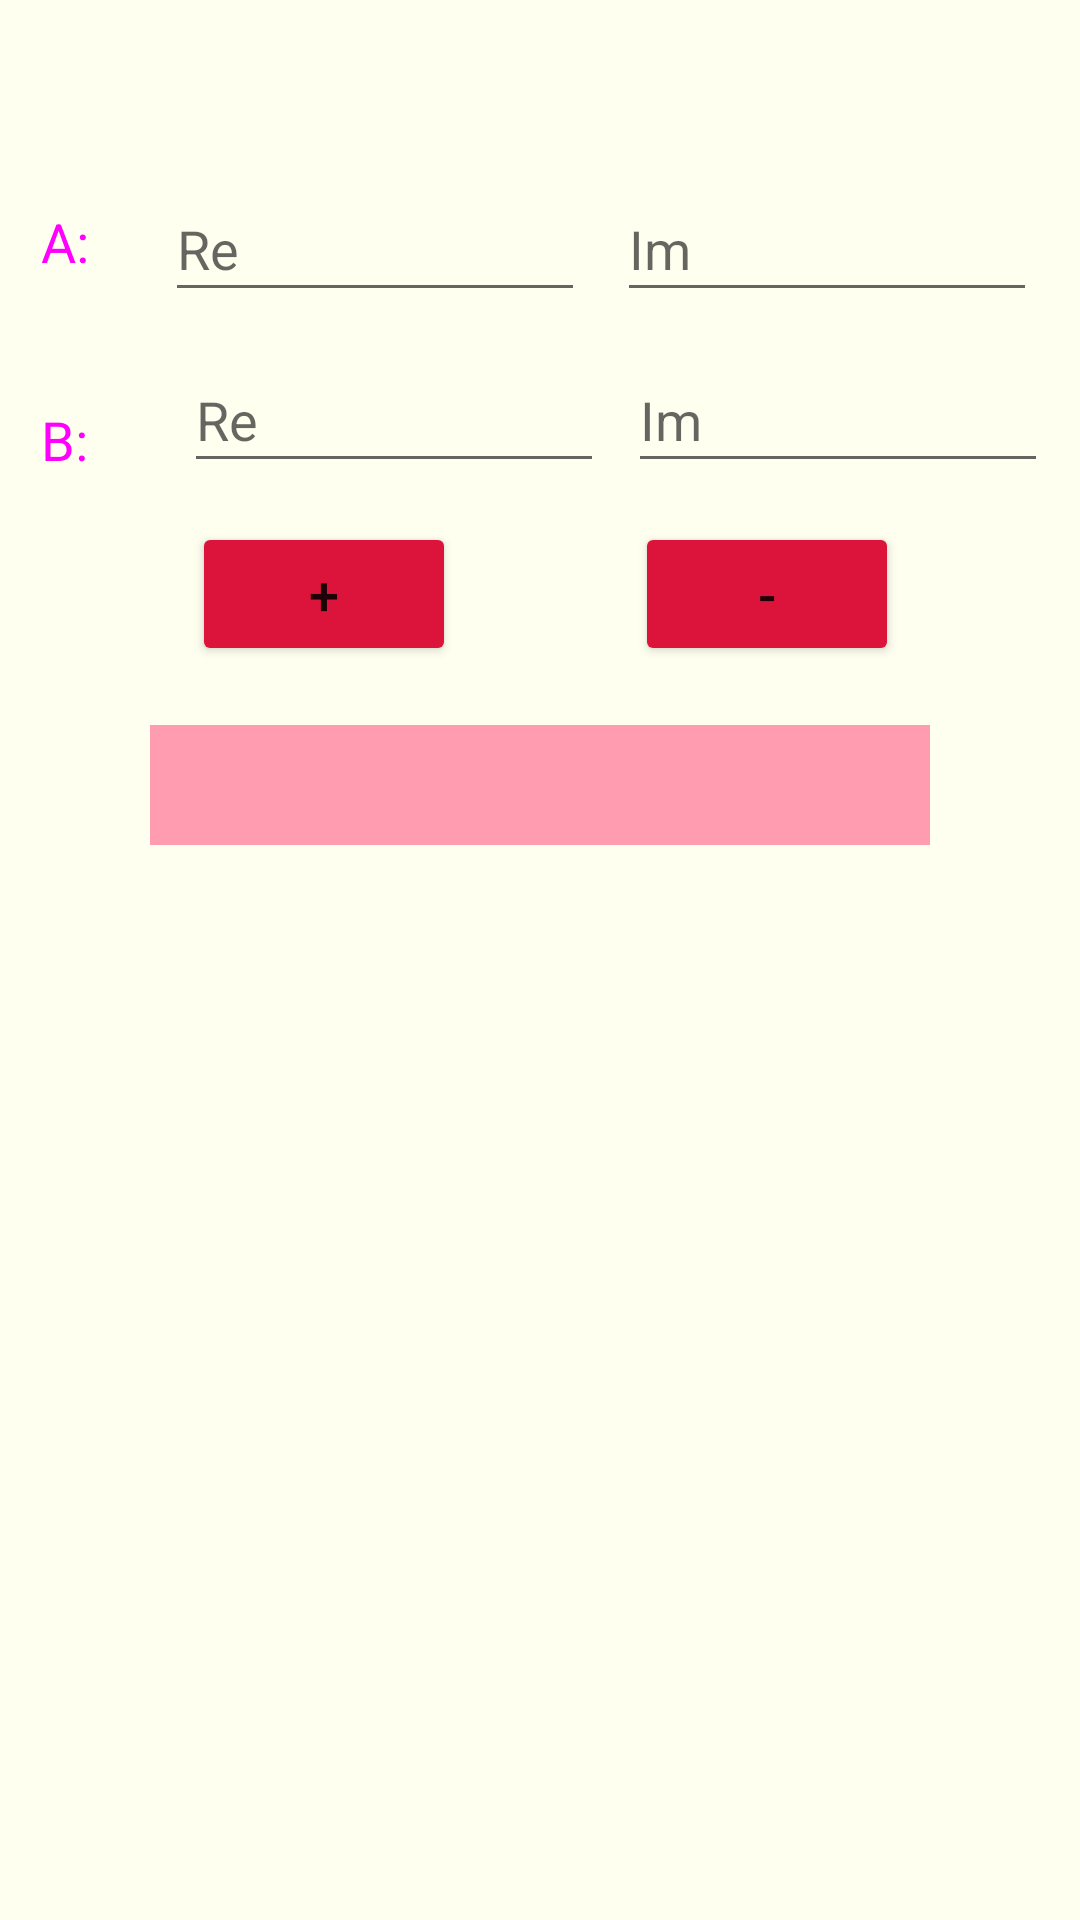

Write the Android layout XML for this screen, with the resource values it uses.
<!-- AndroidManifest.xml: application theme Theme.SaraWitek -->
<!-- res/layout/activity_main.xml -->
<?xml version="1.0" encoding="utf-8"?>
<androidx.constraintlayout.widget.ConstraintLayout xmlns:android="http://schemas.android.com/apk/res/android"
    xmlns:app="http://schemas.android.com/apk/res-auto"
    xmlns:tools="http://schemas.android.com/tools"
    android:layout_width="match_parent"
    android:layout_height="match_parent"
    android:background="#FFFFF0"
    tools:context=".MainActivity">

    <TextView
        android:id="@+id/textView1"
        android:layout_width="wrap_content"
        android:layout_height="wrap_content"
        android:text="A:"
        android:textColor="#FF00FF"
        android:textSize="18sp"
        app:layout_constraintBottom_toBottomOf="parent"
        app:layout_constraintHorizontal_bias="0.04"
        app:layout_constraintLeft_toLeftOf="parent"
        app:layout_constraintRight_toRightOf="parent"
        app:layout_constraintTop_toTopOf="parent"
        app:layout_constraintVertical_bias="0.111" />

    <TextView
        android:id="@+id/textView2"
        android:layout_width="wrap_content"
        android:layout_height="wrap_content"
        android:layout_marginTop="32dp"
        android:text="B:"
        android:textColor="#FF00FF"
        android:textSize="18sp"
        app:layout_constraintBottom_toBottomOf="parent"
        app:layout_constraintEnd_toEndOf="parent"
        app:layout_constraintHorizontal_bias="0.04"
        app:layout_constraintStart_toStartOf="parent"
        app:layout_constraintTop_toBottomOf="@+id/textView1"
        app:layout_constraintVertical_bias="0.02" />

    <Button
        android:id="@+id/button1"
        android:layout_width="wrap_content"
        android:layout_height="wrap_content"
        android:backgroundTint="#DC143C"
        android:text="+"
        android:textSize="18sp"
        app:layout_constraintBottom_toBottomOf="parent"
        app:layout_constraintEnd_toEndOf="parent"
        app:layout_constraintHorizontal_bias="0.235"
        app:layout_constraintStart_toStartOf="parent"
        app:layout_constraintTop_toTopOf="parent"
        app:layout_constraintVertical_bias="0.294" />

    <Button
        android:id="@+id/button2"
        android:layout_width="wrap_content"
        android:layout_height="wrap_content"
        android:backgroundTint="#DC143C"
        android:text="-"
        android:textSize="18sp"
        app:layout_constraintBottom_toBottomOf="parent"
        app:layout_constraintEnd_toEndOf="parent"
        app:layout_constraintHorizontal_bias="0.496"
        app:layout_constraintStart_toEndOf="@+id/button1"
        app:layout_constraintTop_toTopOf="parent"
        app:layout_constraintVertical_bias="0.294" />

    <EditText
        android:id="@+id/editText1"
        android:layout_width="140dp"
        android:layout_height="45dp"
        android:ems="10"
        android:hint="Re"
        android:inputType="numberSigned|number|numberDecimal"
        app:layout_constraintBottom_toBottomOf="parent"
        app:layout_constraintEnd_toEndOf="parent"
        app:layout_constraintHorizontal_bias="0.133"
        app:layout_constraintStart_toEndOf="@+id/textView1"
        app:layout_constraintTop_toTopOf="parent"
        app:layout_constraintVertical_bias="0.099" />

    <EditText
        android:id="@+id/editText2"
        android:layout_width="140dp"
        android:layout_height="45dp"
        android:ems="10"
        android:hint="Im"
        android:inputType="numberSigned|number|numberDecimal"
        app:layout_constraintBottom_toBottomOf="parent"
        app:layout_constraintEnd_toEndOf="parent"
        app:layout_constraintHorizontal_bias="0.428"
        app:layout_constraintStart_toEndOf="@+id/editText1"
        app:layout_constraintTop_toTopOf="parent"
        app:layout_constraintVertical_bias="0.099" />

    <EditText
        android:id="@+id/editText3"
        android:layout_width="140dp"
        android:layout_height="45dp"
        android:layout_marginStart="32dp"
        android:ems="10"
        android:hint="Re"
        android:inputType="numberSigned|number|numberDecimal"
        app:layout_constraintBottom_toBottomOf="parent"
        app:layout_constraintStart_toEndOf="@+id/textView2"
        app:layout_constraintTop_toTopOf="parent"
        app:layout_constraintVertical_bias="0.195" />

    <EditText
        android:id="@+id/editText4"
        android:layout_width="140dp"
        android:layout_height="45dp"
        android:ems="10"
        android:hint="Im"
        android:inputType="numberSigned|number|numberDecimal"
        app:layout_constraintBottom_toBottomOf="parent"
        app:layout_constraintEnd_toEndOf="parent"
        app:layout_constraintHorizontal_bias="0.432"
        app:layout_constraintStart_toEndOf="@+id/editText3"
        app:layout_constraintTop_toTopOf="parent"
        app:layout_constraintVertical_bias="0.195" />

    <Spinner
        android:id="@+id/spinner"
        android:layout_width="match_parent"
        android:layout_height="40dp"
        android:layout_marginStart="50dp"
        android:layout_marginEnd="50dp"
        android:background="#FF9CAF"
        android:backgroundTint="#FF9CAF"
        android:foregroundTint="#DC143C"
        app:layout_constraintBottom_toBottomOf="parent"
        app:layout_constraintEnd_toEndOf="parent"
        app:layout_constraintHorizontal_bias="1.0"
        app:layout_constraintStart_toStartOf="parent"
        app:layout_constraintTop_toTopOf="parent"
        app:layout_constraintVertical_bias="0.403" />


</androidx.constraintlayout.widget.ConstraintLayout>
<!-- resources referenced by this layout -->
<resources>
  <style name="Theme.SaraWitek" parent="Theme.MaterialComponents.DayNight.DarkActionBar">
          
          <item name="colorPrimary">@color/purple_500</item>
          <item name="colorPrimaryVariant">@color/purple_700</item>
          <item name="colorOnPrimary">@color/white</item>
          
          <item name="colorSecondary">@color/teal_200</item>
          <item name="colorSecondaryVariant">@color/teal_700</item>
          <item name="colorOnSecondary">@color/black</item>
          
          <item name="android:statusBarColor" tools:targetApi="l">?attr/colorPrimaryVariant</item>
          
      </style>
  <!-- not gathered from this repository: default colours our renderer supplied (Android Studio template values) -->
  <color name="purple_500">#FF6200EE</color>
  <color name="purple_700">#FF3700B3</color>
  <color name="teal_200">#FF03DAC5</color>
  <color name="teal_700">#FF018786</color>
  <color name="black">#FF000000</color>
  <color name="white">#FFFFFFFF</color>
</resources>
